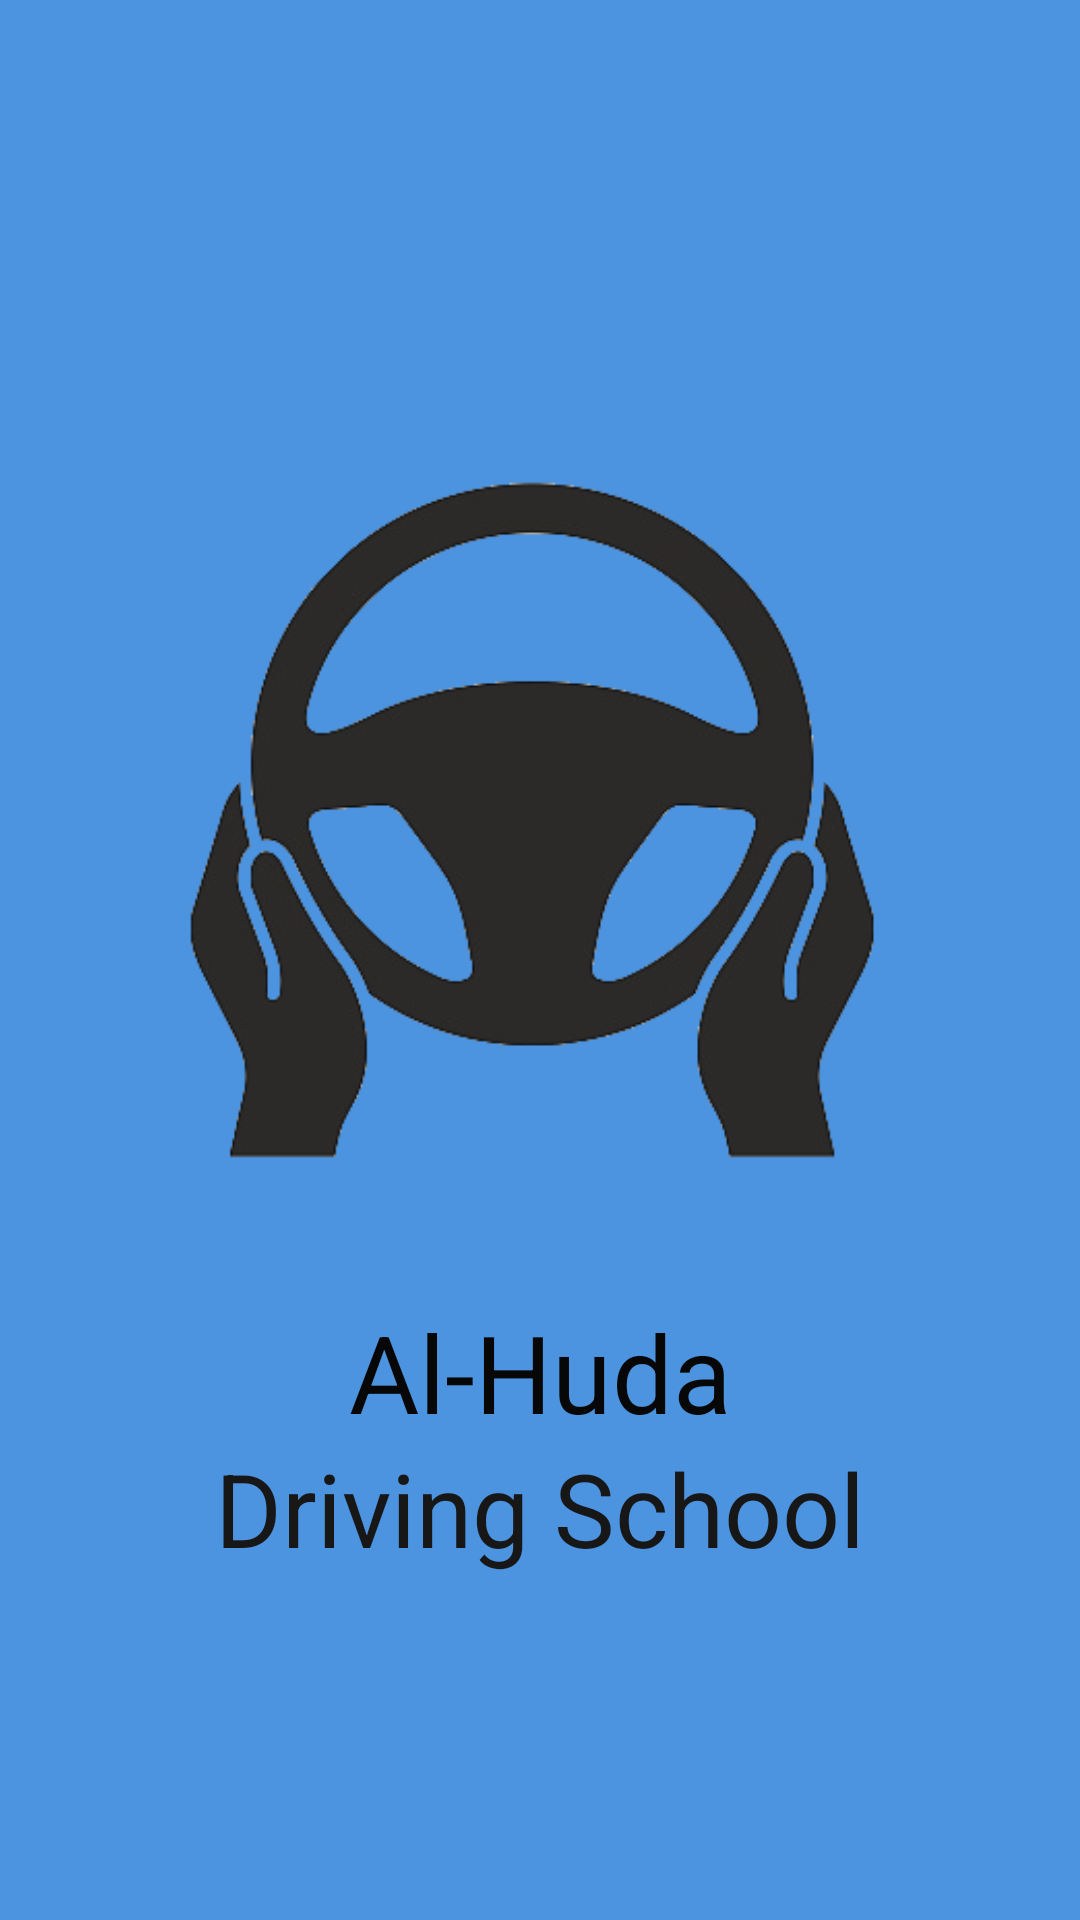

Android layout source for this screen:
<!-- AndroidManifest.xml: application theme Theme.Assignment1DrivingSchool -->
<!-- res/layout/activity_main.xml -->
<?xml version="1.0" encoding="utf-8"?>
<androidx.constraintlayout.widget.ConstraintLayout xmlns:android="http://schemas.android.com/apk/res/android"
    xmlns:app="http://schemas.android.com/apk/res-auto"
    xmlns:tools="http://schemas.android.com/tools"
    android:layout_width="match_parent"
    android:layout_height="match_parent"
    android:background="#4C94E0"
    tools:context=".MainActivity">


    <ImageView
        android:id="@+id/imgMain"
        android:layout_width="263dp"
        android:layout_height="244dp"
        android:layout_marginStart="74dp"
        android:layout_marginTop="152dp"
        android:layout_marginEnd="74dp"
        app:layout_constraintEnd_toEndOf="parent"
        app:layout_constraintStart_toStartOf="parent"


        app:layout_constraintTop_toTopOf="parent"
        app:srcCompat="@drawable/istockphoto" />

    <TextView
        android:id="@+id/tViewMain"
        android:layout_width="wrap_content"
        android:layout_height="wrap_content"
        android:layout_marginTop="84dp"
        android:text="@string/driving_cars"
        android:textColor="#171717"
        android:textSize="34sp"
        app:layout_constraintEnd_toEndOf="parent"
        app:layout_constraintStart_toStartOf="parent"
        app:layout_constraintTop_toBottomOf="@+id/imgMain" />

    <TextView
        android:id="@+id/textViewname"
        android:layout_width="wrap_content"
        android:layout_height="wrap_content"
        android:layout_marginTop="37dp"
        android:text="Al-Huda"
        android:textColor="#070707"
        android:textSize="36dp"
        app:layout_constraintEnd_toEndOf="parent"
        app:layout_constraintStart_toStartOf="parent"
        app:layout_constraintTop_toBottomOf="@+id/imgMain" />


</androidx.constraintlayout.widget.ConstraintLayout>
<!-- resources referenced by this layout -->
<resources>
  <!-- drawable istockphoto: png bitmap (drawable, 32737 bytes) -->
  <string name="driving_cars">Driving School</string>
  <style name="Theme.Assignment1DrivingSchool" parent="Theme.MaterialComponents.DayNight.DarkActionBar">
          
          <item name="colorPrimary">@color/purple_500</item>
          <item name="colorPrimaryVariant">@color/purple_700</item>
          <item name="colorOnPrimary">@color/white</item>
          
          <item name="colorSecondary">@color/teal_200</item>
          <item name="colorSecondaryVariant">@color/teal_700</item>
          <item name="colorOnSecondary">@color/black</item>
          
          <item name="android:statusBarColor">?attr/colorPrimaryVariant</item>
          
      </style>
  <color name="purple_500">#4C94E0</color>
  <color name="purple_700">#4C94E0</color>
  <color name="white">#FFFFFFFF</color>
  <color name="teal_200">#FF03DAC5</color>
  <color name="teal_700">#FF018786</color>
  <color name="black">#FF000000</color>
</resources>
